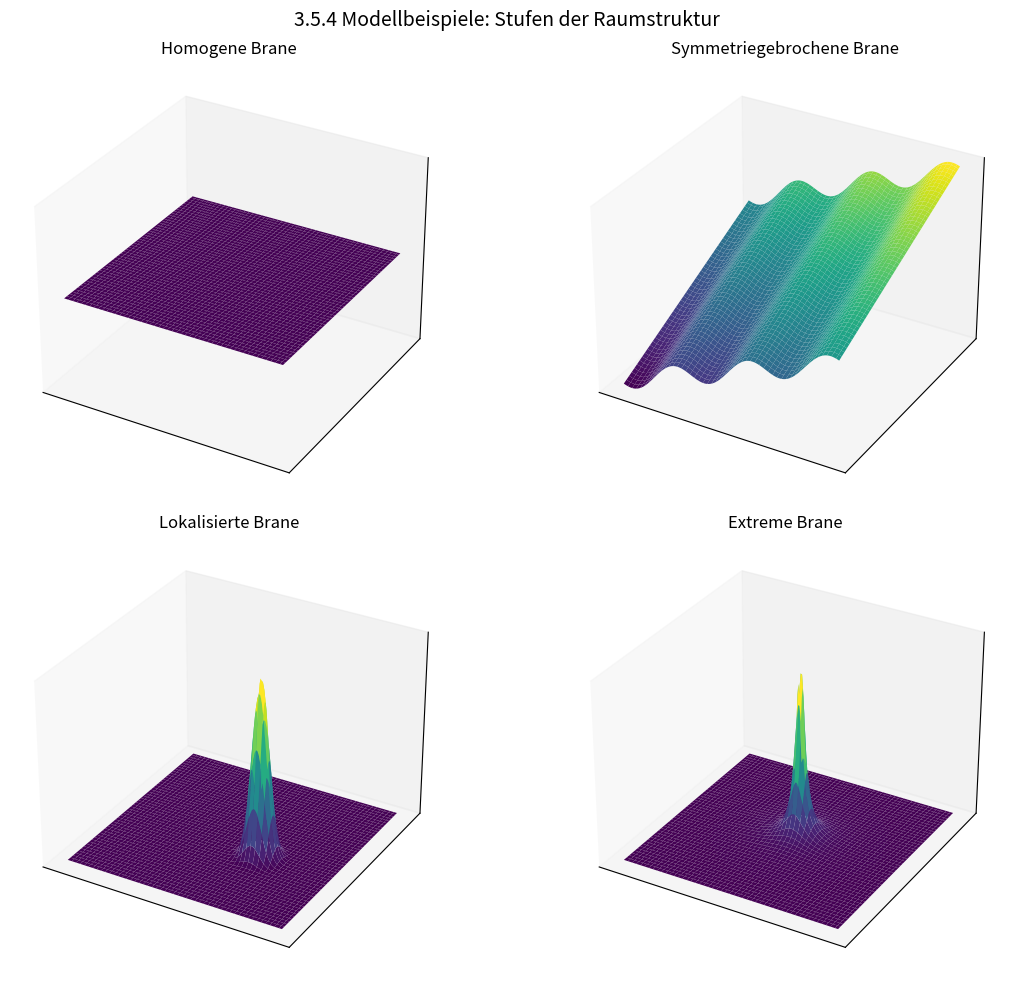

This figure's Python source:
# 3_5_4_brane_types.py
# Vier exemplarische Branen: homogen, gebrochen, lokalisiert, extrem

import numpy as np
import matplotlib.pyplot as plt
from mpl_toolkits.mplot3d import Axes3D

x = np.linspace(-3,3,150); y = np.linspace(-3,3,150)
X,Y = np.meshgrid(x,y)

# homogen
Z_hom = np.ones_like(X)*0.5

# symmetriegebrochen: linearer Gradient + sinus Störung
Z_broken = 0.2*(X+Y) + 0.15*np.sin(3*X)

# lokalisiert: scharfer Hügel
Z_local = np.exp(-((X-1.0)**2 + (Y+0.5)**2)/(0.3**2))

# extrem: nahe an Singularität (steiler Peak)
Z_extreme = 1.0 / (1 + ((X-0.2)**2 + (Y-0.1)**2)/0.02)

fig = plt.figure(figsize=(12,10))
titles = ["Homogene Brane", "Symmetriegebrochene Brane", "Lokalisierte Brane", "Extreme Brane"]
Zs = [Z_hom, Z_broken, Z_local, Z_extreme]

for i, Z in enumerate(Zs,1):
    ax = fig.add_subplot(2,2,i, projection='3d')
    ax.plot_surface(X, Y, Z, cmap='viridis', linewidth=0, antialiased=True)
    ax.set_title(titles[i-1])
    ax.set_xticks([]); ax.set_yticks([]); ax.set_zticks([])

plt.suptitle("3.5.4 Modellbeispiele: Stufen der Raumstruktur", fontsize=14)
plt.tight_layout()
plt.show()
